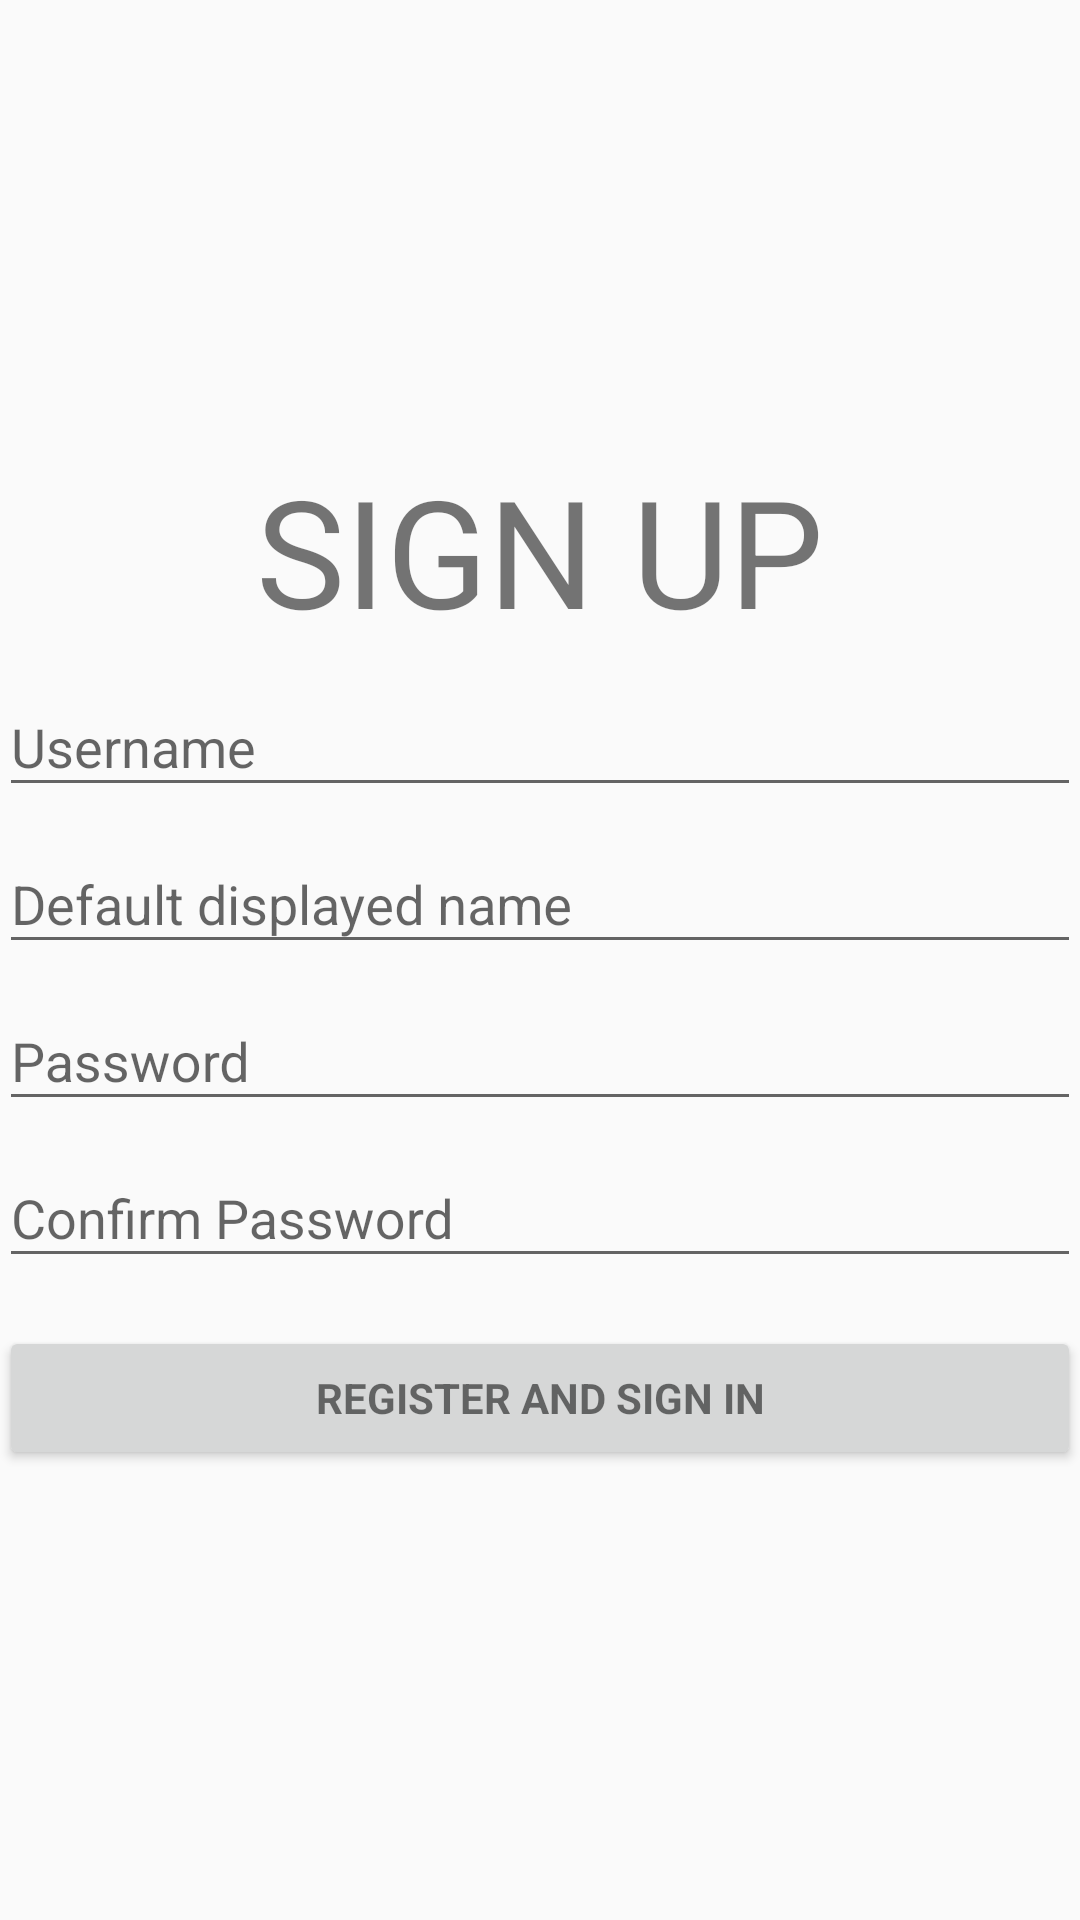

Reconstruct the res/layout file that produces this screen, plus the resources it refers to.
<!-- AndroidManifest.xml: activity theme AppTheme -->
<!-- res/layout/activity_signup.xml -->
<LinearLayout xmlns:android="http://schemas.android.com/apk/res/android"
    xmlns:tools="http://schemas.android.com/tools"
    android:layout_width="match_parent"
    android:layout_height="match_parent"
    xmlns:app="http://schemas.android.com/apk/res-auto"
    android:gravity="center"
    android:orientation="vertical"
    android:paddingBottom="@dimen/activity_vertical_margin"
    android:paddingLeft="@dimen/activity_horizontal_margin"
    android:paddingRight="@dimen/activity_horizontal_margin"
    android:paddingTop="@dimen/activity_vertical_margin"
    tools:context="pingproject.pingapp.SignUpActivity"
    android:id="@id/login_form">

    <TextView
        android:layout_width="wrap_content"
        android:layout_height="wrap_content"
        android:text="SIGN UP"
        android:textSize="50sp"/>

    <android.support.design.widget.TextInputLayout
        android:id="@+id/sign_up_form"
        android:layout_width="match_parent"
        android:layout_height="wrap_content"
        android:orientation="vertical"
        app:passwordToggleEnabled="false">

        <android.support.design.widget.TextInputEditText
            android:id="@+id/user"
            android:layout_width="match_parent"
            android:layout_height="wrap_content"
            android:hint="@string/prompt_user"
            android:imeOptions="actionNext"
            android:inputType="textCapCharacters"
            android:maxLines="1" />

    </android.support.design.widget.TextInputLayout>

    <android.support.design.widget.TextInputLayout
        android:id="@+id/name_form"
        android:layout_width="match_parent"
        android:layout_height="wrap_content"
        android:orientation="vertical"
        app:passwordToggleEnabled="false">

        <android.support.design.widget.TextInputEditText
            android:id="@+id/name"
            android:layout_width="match_parent"
            android:layout_height="wrap_content"
            android:hint="Default displayed name"
            android:imeOptions="actionNext"
            android:inputType="textCapCharacters"
            android:maxLines="1" />
    </android.support.design.widget.TextInputLayout>

    <android.support.design.widget.TextInputLayout
        android:layout_width="match_parent"
        android:layout_height="wrap_content"
        app:passwordToggleEnabled="false">

        <android.support.design.widget.TextInputEditText
            android:id="@+id/password"
            android:layout_width="match_parent"
            android:layout_height="wrap_content"
            android:hint="@string/prompt_password"
            android:imeActionId="@+id/password"
            android:imeOptions="actionNext"
            android:inputType="textPassword"
            android:maxLines="1" />

    </android.support.design.widget.TextInputLayout>

    <android.support.design.widget.TextInputLayout
        android:layout_width="match_parent"
        android:layout_height="wrap_content"
        app:passwordToggleEnabled="false">

        <android.support.design.widget.TextInputEditText
            android:id="@+id/confirm_password"
            android:layout_width="match_parent"
            android:layout_height="wrap_content"
            android:hint="@string/confirm_password"
            android:imeActionId="@+id/confirm_password"
            android:imeActionLabel="@string/action_sign_in_short"
            android:inputType="textPassword"
            android:maxLines="1" />

    </android.support.design.widget.TextInputLayout>

    <Button
        android:id="@+id/sign_in_button"
        style="?android:textAppearanceSmall"
        android:layout_width="match_parent"
        android:layout_height="wrap_content"
        android:layout_marginTop="16dp"
        android:text="@string/action_sign_up"
        android:textStyle="bold" />

</LinearLayout>
<!-- resources referenced by this layout -->
<resources>
  <string name="action_sign_in_short">Sign in</string>
  <string name="action_sign_up">Register and sign in</string>
  <string name="confirm_password">Confirm Password</string>
  <string name="prompt_password">Password</string>
  <string name="prompt_user">Username</string>
  <style name="AppTheme" parent="Theme.AppCompat.Light.NoActionBar">
          
          <item name="colorPrimary">@color/colorPrimary</item>
          <item name="colorPrimaryDark">@color/colorPrimaryDark</item>
          <item name="colorAccent">@color/colorAccent</item>
      </style>
  <!-- not gathered from this repository: default colours our renderer supplied (Android Studio template values) -->
  <color name="colorPrimary">#FF6200EE</color>
  <color name="colorPrimaryDark">#FF3700B3</color>
  <color name="colorAccent">#FF03DAC5</color>
</resources>
